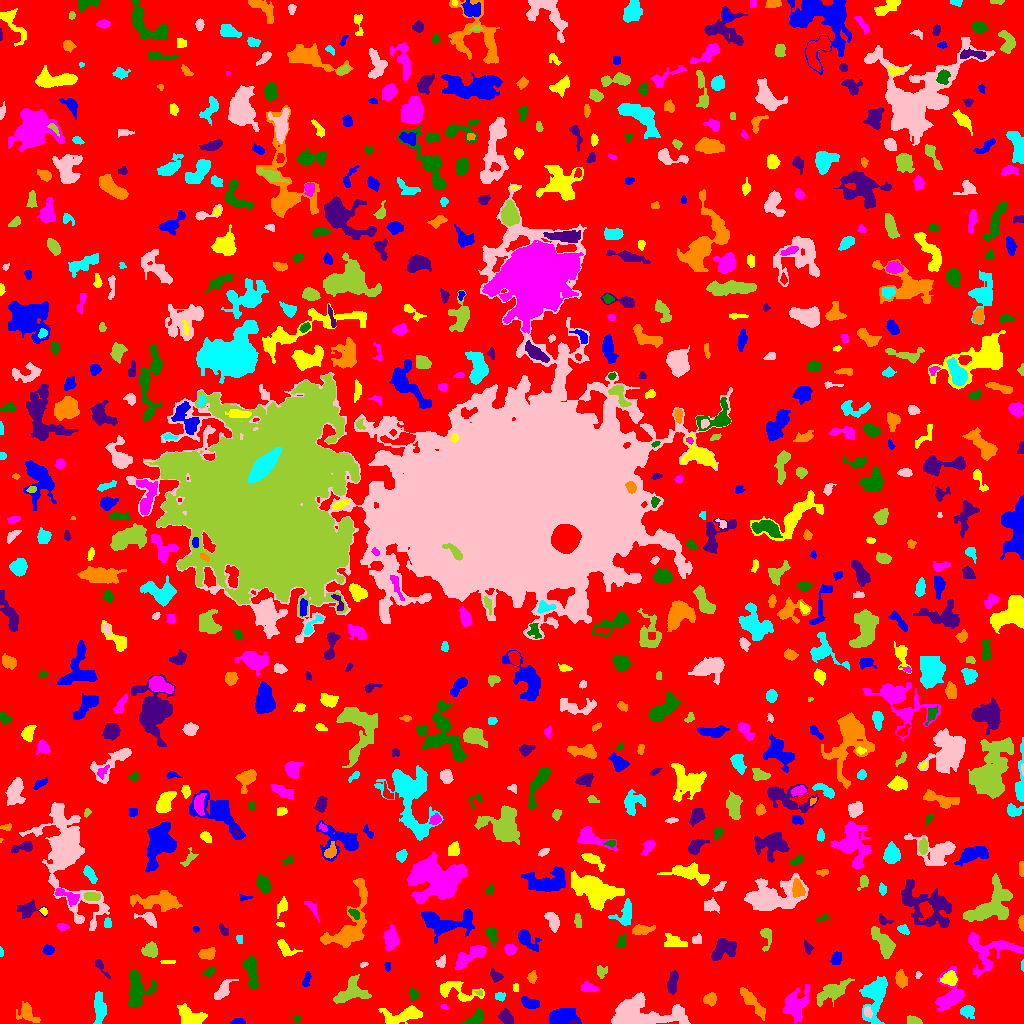

Source data for this figure (header and first rows):
ID, X, Y, A, B, theta, total_flux, mu_max, mu_median, mu_mean, R_fwhm, R_e, R10, R90, x_start, x_end, y_start, y_end, area, greylevel
0, 524.1, 513.4, 306.1, 301.7, -1.552, 1020567, 9.0, 1.0, 1.342, 52.78, 222.8, 85.15, 367.4, 0, 1023, 0, 1023, 760685, 1.342
1, 238, 1.548, 3.416, 1.374, 0.03543, 241.0, 7.0, 3.0, 3.09, 3.192, 2.646, 0.9772, 4.146, 230, 245, 0, 5, 78, 6.09
2, 404.4, 8.395, 10.44, 3.518, 0.1896, 1376, 9.0, 3.0, 3.058, 5.109, 6.077, 2.185, 9.95, 378, 422, 0, 18, 450, 6.058
3, 794.6, 18.72, 7.374, 5.488, 1.296, 1545, 9.0, 2.0, 2.774, 6.155, 6.747, 2.706, 11.13, 783, 809, 0, 39, 557, 5.774
4, 296.6, 5.072, 1.809, 1.642, -0.88, 111.0, 6.0, 2.0, 2.094, 2.523, 2.034, 0.7979, 3.29, 293, 300, 0, 8, 53, 5.094
5, 574.4, 1.029, 1.897, 1.005, -0.03223, 69.0, 5.0, 2.0, 1.643, 1.954, 1.693, 0.5642, 2.646, 569, 579, 0, 4, 42, 9.643
6, 26.81, 10.67, 5.428, 3.832, -0.8158, 559.0, 5.0, 2.0, 2.125, 4.886, 4.514, 1.871, 7.919, 16, 40, 1, 22, 263, 5.125
7, 967.3, 12.23, 3.381, 2.746, -0.1032, 455.0, 6.0, 3.0, 2.862, 5.352, 3.785, 1.493, 5.863, 960, 974, 5, 18, 159, 5.862
8, 867.6, 11.33, 2.767, 1.767, -1.125, 189.0, 4.0, 2.0, 2.277, 4.297, 2.821, 1.128, 4.222, 864, 872, 5, 17, 83, 9.277
9, 914.3, 2.691, 3.837, 1.95, -0.2594, 249.0, 6.0, 2.0, 2.243, 3.478, 3.29, 1.128, 5.171, 907, 922, 0, 8, 111, 5.243
10, 739.4, 7.625, 4.592, 2.41, 1.001, 363.0, 4.0, 2.0, 1.891, 6.358, 4.26, 1.693, 6.482, 732, 747, 0, 16, 192, 5.891
11, 561.2, 6.342, 7.697, 4.011, 0.1254, 1340, 7.0, 3.0, 3.333, 7.269, 6.308, 2.459, 10.01, 549, 581, 0, 15, 402, 6.333
12, 191.7, 6.223, 6.656, 3.913, -0.3527, 1169, 7.0, 3.0, 3.109, 6.794, 5.67, 2.257, 9.184, 177, 207, 0, 20, 376, 6.109
13, 443.9, 16.77, 1.704, 1.071, -0.4419, 48.0, 4.0, 1.0, 1.263, 1.954, 1.493, 0.5642, 2.706, 440, 448, 14, 19, 38, 5.263
14, 475.9, 5.195, 4.951, 2.612, 0.6492, 507.0, 6.0, 2.0, 2.613, 5.382, 4.146, 1.596, 6.628, 461, 483, 0, 15, 194, 5.613
15, 506.4, 6.028, 3.659, 2.667, -0.8519, 566.0, 7.0, 3.0, 3.234, 4.687, 3.827, 1.596, 6.283, 498, 513, 0, 15, 175, 6.234
16, 710.3, 24.39, 3.108, 2.756, 0.3267, 366.0, 7.0, 2.0, 2.507, 3.338, 3.613, 1.382, 5.726, 703, 716, 17, 31, 146, 5.507
17, 499.8, 27.17, 2.505, 1.954, 0.06013, 197.0, 5.0, 2.0, 2.345, 3.29, 2.764, 0.9772, 4.442, 495, 505, 22, 31, 84, 5.345
18, 636.2, 8.245, 18.36, 6.624, 0.008909, 7641, 24.0, 4.0, 6.059, 6.979, 9.474, 3.29, 17.16, 611, 690, 0, 31, 1261, 8.059
19, 832.6, 32.13, 8.061, 3.452, 0.513, 1200, 8.0, 2.0, 2.703, 5.971, 5.726, 2.185, 9.934, 816, 854, 17, 45, 444, 5.703
20, 982.8, 28, 5.07, 3.261, -0.5658, 835.0, 7.0, 3.0, 3.187, 5.698, 4.886, 1.871, 7.777, 974, 997, 20, 38, 262, 6.187
21, 530.3, 20.15, 4.523, 2.534, -0.2805, 266.0, 3.0, 2.0, 1.494, 5.614, 4.478, 1.784, 6.531, 521, 539, 15, 27, 178, 5.494
22, 455.3, 32.79, 12.26, 4.472, -0.2038, 839.0, 7.0, 2.0, 2.061, 4.029, 5.89, 2.034, 9.934, 440, 484, 22, 42, 407, 5.061
23, 950.6, 27.57, 8.626, 5.937, 1.234, 1767, 10.0, 2.0, 3.359, 7.069, 6.155, 2.459, 10.49, 935, 965, 13, 58, 526, 6.359
24, 413.5, 29.18, 2.811, 2.166, -1.322, 224.0, 5.0, 2.0, 2.218, 3.656, 3.141, 1.262, 4.82, 409, 419, 23, 35, 101, 5.218
25, 672.1, 40.31, 5.838, 2.15, 1.437, 591.0, 8.0, 3.0, 2.883, 4.297, 4.184, 1.596, 6.817, 667, 678, 29, 53, 205, 5.883
26, 751.8, 21.9, 10.72, 2.404, -0.8562, 616.0, 5.0, 2.0, 1.901, 5.14, 5.67, 2.185, 9.045, 740, 765, 3, 36, 324, 4.901
27, 99.38, 15.44, 7.444, 2.595, -1.546, 878.0, 7.0, 3.0, 2.814, 5.293, 5.412, 2.034, 8.519, 93, 106, 0, 32, 312, 5.814
28, 222.1, 32.21, 6.425, 2.603, 0.9251, 491.0, 5.0, 2.0, 2.182, 4.787, 4.549, 1.693, 7.378, 214, 238, 24, 44, 225, 5.182
29, 479.1, 30.38, 1.849, 1.205, -0.2747, 69.0, 4.0, 2.0, 1.865, 2.523, 1.784, 0.5642, 2.985, 474, 482, 28, 33, 37, 6.865
30, 558.9, 38.04, 3.304, 2.061, 1.202, 138.0, 2.0, 1.0, 1.408, 5.528, 3.29, 1.382, 5.109, 555, 564, 32, 44, 98, 4.408
31, 306.4, 43.61, 4.049, 1.491, 1.284, 127.0, 3.0, 1.0, 1.27, 3.385, 2.985, 1.128, 4.787, 302, 311, 37, 52, 100, 5.27
32, 515.5, 35.56, 2.268, 1.476, -1.523, 63.0, 2.0, 1.0, 1.26, 3.868, 2.185, 0.9772, 3.568, 513, 518, 32, 40, 50, 5.26
33, 589, 35.72, 4.353, 2.407, -0.2008, 245.0, 3.0, 2.0, 1.713, 5.47, 4.222, 1.596, 6.077, 581, 599, 32, 42, 143, 4.713
34, 136.7, 34.62, 9, 5.162, 1.565, 2177, 9.0, 3.0, 3.813, 8.5, 6.979, 2.821, 11.04, 128, 156, 17, 53, 571, 6.813
35, 496, 47.25, 3.13, 1.769, -0.3572, 114.0, 3.0, 1.0, 0.958, 3.192, 2.821, 0.9772, 4.549, 490, 503, 41, 55, 119, 4.958
36, 532.2, 46.64, 3.159, 2.198, 1.399, 299.0, 6.0, 3.0, 3.082, 4.652, 3.385, 1.262, 5.046, 527, 537, 40, 53, 97, 6.082
37, 874.6, 28.14, 11.35, 5.194, 1.38, 2255, 11.0, 3.0, 3.226, 5.614, 7.506, 2.706, 12.51, 859, 887, 0, 47, 699, 6.226
38, 918.2, 48.56, 2.039, 1.52, 1.254, 105.0, 4.0, 3.0, 2.561, 3.523, 2.257, 0.7979, 3.29, 915, 922, 45, 52, 41, 6.561
39, 350.2, 31.11, 8.639, 5.417, 0.5349, 1824, 10.0, 3.0, 3.824, 6.747, 6.747, 2.523, 10.88, 333, 371, 20, 49, 477, 5.824
40, 707.5, 45.24, 1.826, 1.52, -0.0, 66.0, 3.0, 2.0, 1.571, 2.646, 2.111, 0.7979, 3.241, 704, 711, 41, 49, 42, 4.571
41, 387.4, 57.07, 2.307, 1.44, -1.535, 59.0, 2.0, 1.0, 1.093, 3.785, 2.185, 0.7979, 3.523, 384, 390, 52, 61, 54, 5.093
42, 949.4, 44.73, 3.451, 2.796, 0.1301, 649.0, 8.0, 3.0, 3.345, 5.293, 3.909, 1.596, 6.155, 940, 957, 38, 53, 194, 9.345
43, 989.2, 72.28, 13.94, 10.28, 0.1206, 1504, 4.0, 2.0, 1.936, 11.98, 8.519, 3.432, 13.83, 968, 1023, 46, 91, 777, 4.936
44, 209, 51.03, 3.375, 2.01, 0.6509, 195.0, 4.0, 2.0, 2.031, 4.82, 3.338, 1.128, 4.886, 202, 215, 46, 57, 96, 5.031
45, 100.4, 57.33, 5.749, 1.602, -0.9514, 262.0, 6.0, 2.0, 2.298, 3.656, 2.985, 1.128, 5.078, 95, 110, 45, 64, 114, 5.298
46, 900.7, 44.02, 3.771, 2.468, -1.468, 255.0, 3.0, 2.0, 1.441, 5.323, 4.029, 1.596, 6.05, 895, 907, 35, 54, 177, 5.441
47, 1023, 58.02, 3.144, 0.4984, -1.56, 44.0, 3.0, 2.0, 1.333, 2.523, 1.784, 0.5642, 2.459, 1021, 1023, 52, 64, 33, 5.333
48, 363.3, 58.96, 2.075, 1.171, 0.2815, 95.0, 4.0, 2.0, 2.317, 3.09, 2.034, 0.7979, 3.038, 360, 368, 56, 61, 41, 6.317
49, 601.6, 51.59, 2.948, 2.601, 0.9588, 216.0, 4.0, 2.0, 1.964, 4.549, 3.192, 1.262, 5.232, 597, 607, 45, 58, 110, 4.964
50, 66.52, 44.26, 9.486, 7.595, 1.403, 2261, 8.0, 3.0, 2.84, 8.519, 8.368, 3.09, 13.47, 48, 87, 24, 64, 796, 5.84
51, 836, 64.44, 3.149, 2.343, 1.116, 365.0, 6.0, 3.0, 2.829, 4.853, 3.432, 1.382, 5.262, 830, 841, 59, 72, 129, 5.829
52, 167.8, 62.0, 4.43, 0.8076, 0.0, 92.0, 2.0, 2.0, 1.533, 3.827, 2.646, 1.128, 3.613, 160, 175, 60, 63, 60, 5.533
53, 470.7, 67.65, 10.45, 3.275, 0.579, 1048, 7.0, 2.5, 2.729, 5.698, 6.18, 2.326, 9.674, 455, 486, 54, 78, 384, 5.729
54, 251.5, 52.26, 8.887, 2.857, -1.428, 1243, 8.0, 3.0, 3.678, 7.313, 5.997, 2.326, 9.253, 243, 259, 34, 67, 338, 5.678
55, 723.5, 74.42, 6.783, 4.142, 0.5521, 1167, 6.0, 3.0, 3.039, 8.137, 5.89, 2.459, 9.339, 711, 736, 63, 85, 384, 6.039
56, 206.5, 69.78, 4.18, 2.568, 0.1828, 443.0, 5.0, 2.0, 2.606, 5.171, 4.107, 1.596, 6.358, 198, 215, 64, 76, 170, 5.606
57, 0.6724, 71.84, 2.142, 0.7234, -1.529, 58.0, 5.0, 1.5, 1.611, 1.693, 1.493, 0.5642, 2.394, 0, 3, 67, 77, 36, 5.611
58, 441, 61.49, 3.057, 2.236, 1.105, 257.0, 5.0, 3.0, 2.622, 4.068, 3.385, 1.382, 5.015, 435, 445, 56, 69, 98, 5.622
59, 150.2, 73.34, 3.505, 3.258, 0.5798, 539.0, 6.0, 3.0, 2.695, 5.754, 4.26, 1.693, 6.676, 141, 157, 66, 82, 200, 5.695
... 723 more rows
